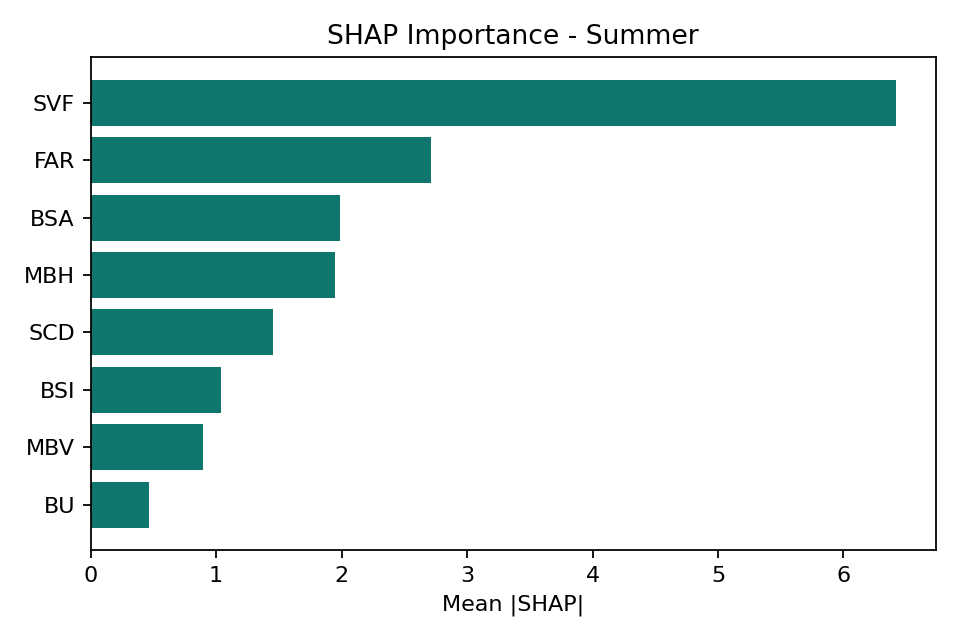

The file beside this chart, header and first rows:
Season, Feature, MeanAbsSHAP
Summer, SVF, 6.416
Summer, FAR, 2.714
Summer, BSA, 1.987
Summer, MBH, 1.951
Summer, SCD, 1.453
Summer, BSI, 1.037
Summer, MBV, 0.8943
Summer, BU, 0.4674
